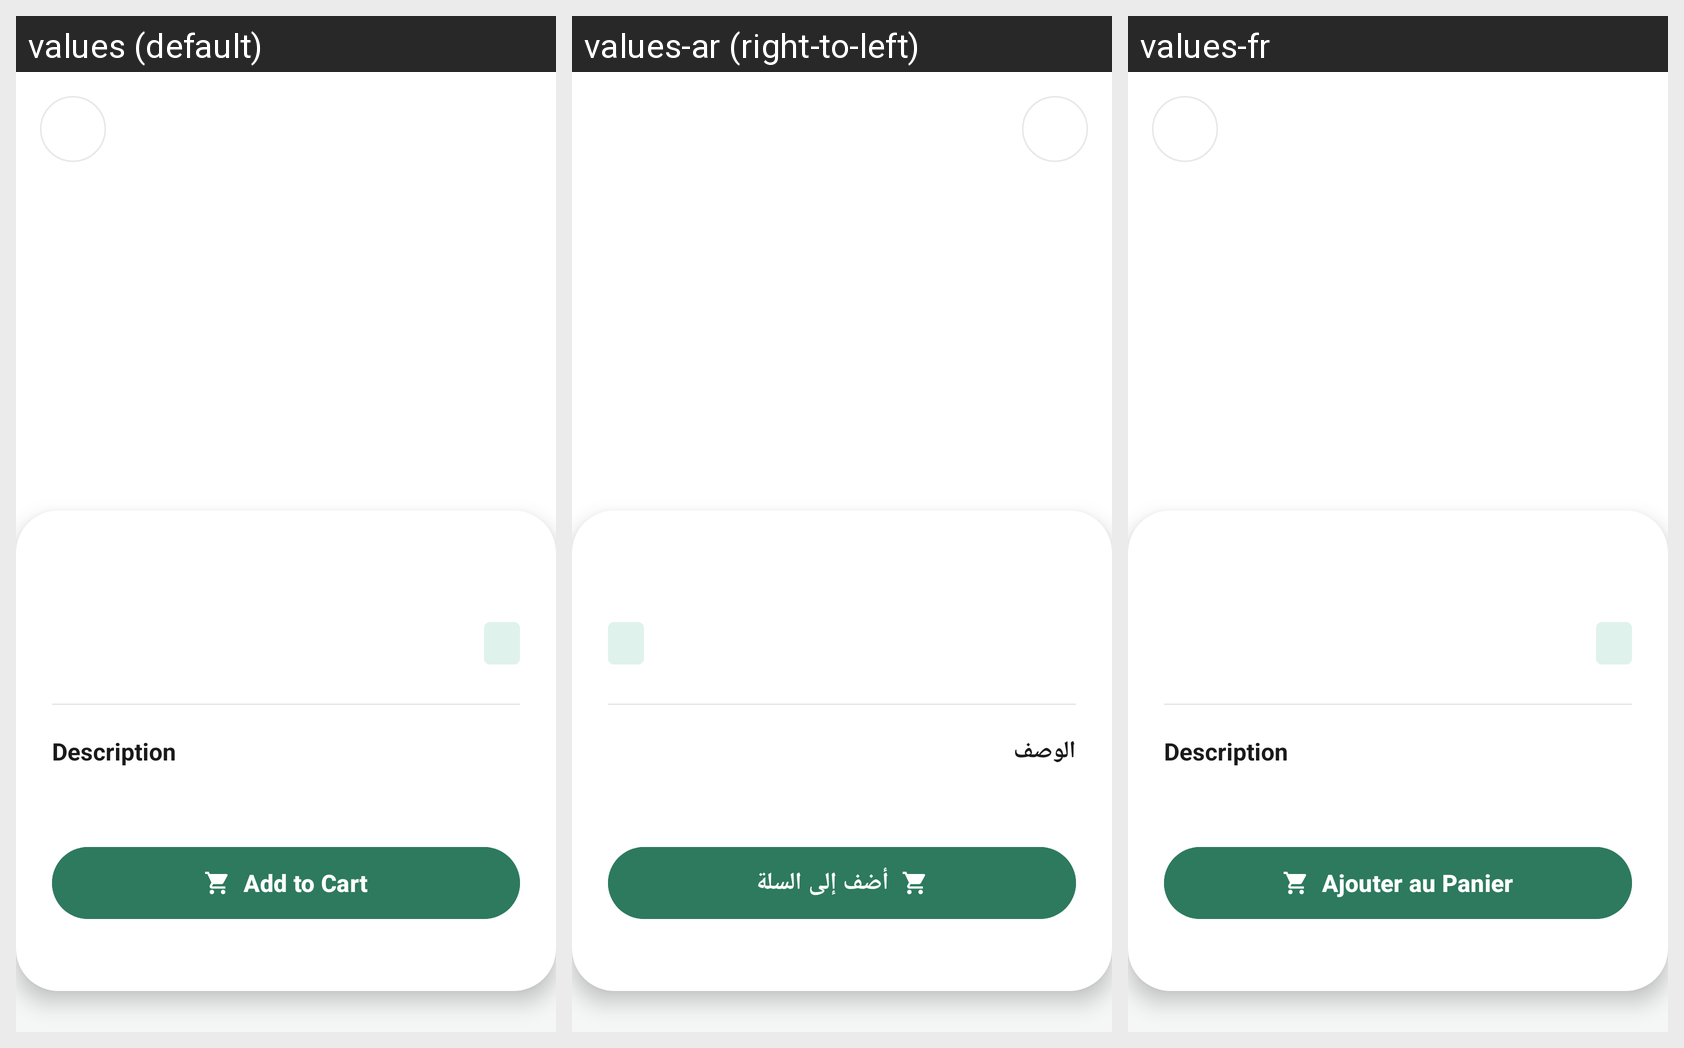

The Android screen above is rendered under several locales of the same app. Produce the string resources it draws, with the default and per-locale values.
Android screen res/layout/activity_product_detail.xml rendered under 3 locales, left to right: values (default), values-ar (right-to-left), values-fr. Device: Nexus 5 (rendered at 1080×1920; each locale shown at half size, 540×960, under a caption strip naming it); theme Theme.MyApplication.
Strings drawn on this screen, with the default value and each locale's value (text and hints the layout hard-codes, and strings that could not be matched under every locale, appear in the picture but are not listed):

description
  values: Description
  values-ar: الوصف
  values-fr: Description

add_to_cart
  values: Add to Cart
  values-ar: أضف إلى السلة
  values-fr: Ajouter au Panier
